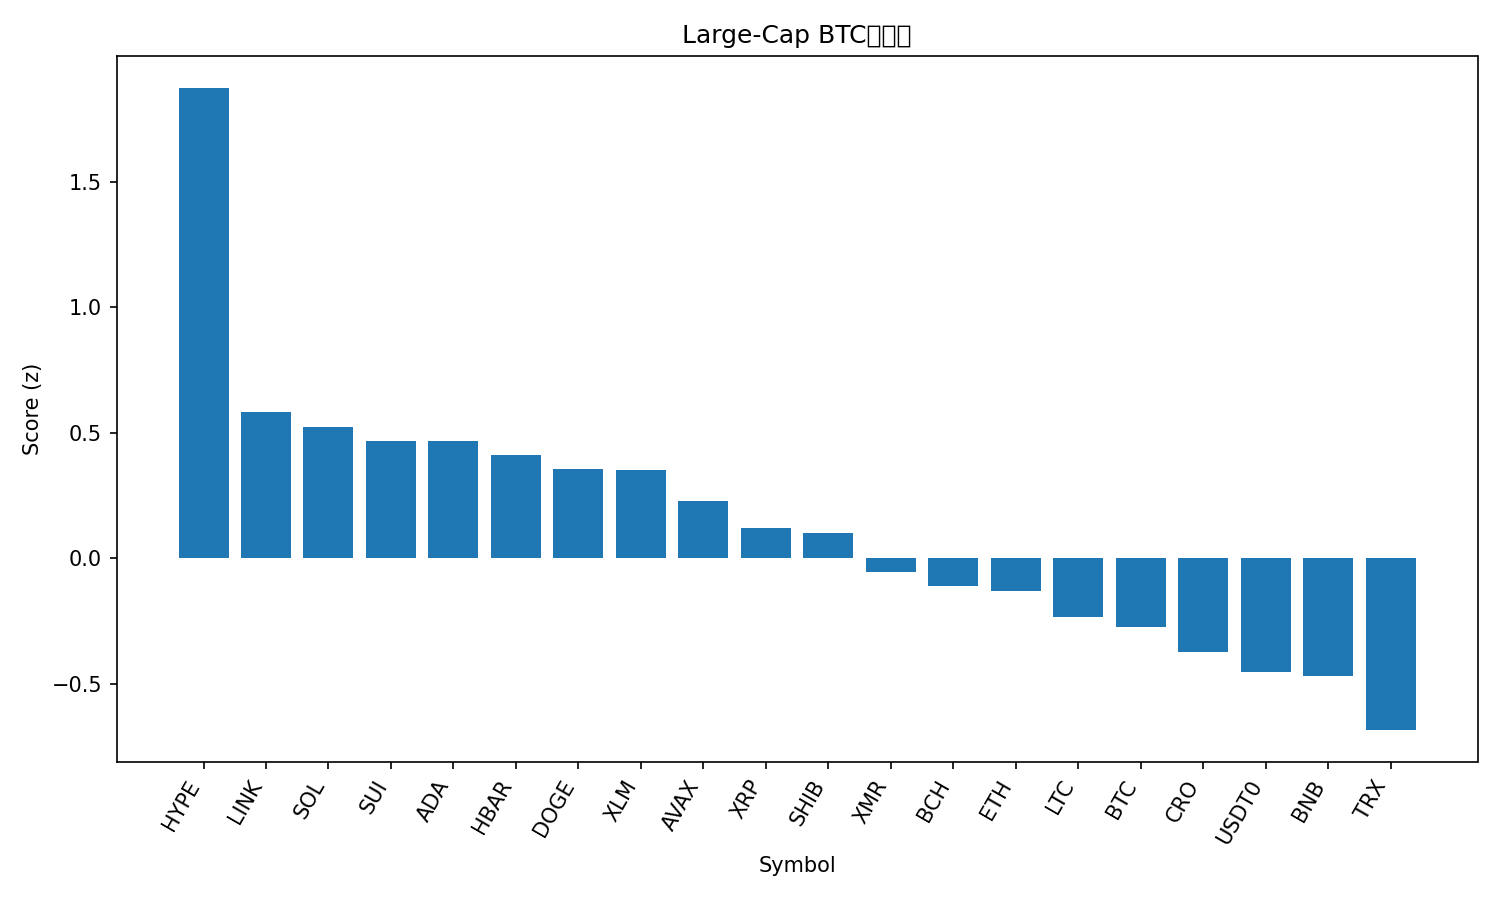

The file beside this chart, header and first rows:
rank, name, symbol, price_btc, price_usd, pct_1h_btc, pct_24h_btc, pct_7d_btc, market_cap_rank, market_cap_usd, volume_usd, score
1, Hyperliquid, HYPE, 0.0003696, 41.27, 1.331, 3.213, 9.843, 16, 11140387258, 283889182, 1.872
2, Chainlink, LINK, 0.0001617, 18.06, 0.5672, 1.145, 2.491, 15, 12547168048, 521788235, 0.5806
3, Solana, SOL, 0.001731, 193.3, 0.5736, -0.3145, -0.159, 6, 105929058299, 5148400609, 0.5212
4, Sui, SUI, 2.23e-05, 2.49, 0.5749, -0.2295, -3.819, 22, 9007971611, 682925967, 0.4668
5, Cardano, ADA, 5.86e-06, 0.655, 0.5507, -0.1601, -1.425, 11, 23936037209, 911698288, 0.4647
6, Hedera, HBAR, 1.53e-06, 0.1705, 0.5147, 0.0269, -1.765, 29, 7232909430, 172732914, 0.4112
7, Dogecoin, DOGE, 1.77e-06, 0.1982, 0.4539, -0.2453, 1.274, 9, 29927548698, 1501173323, 0.3551
8, Stellar, XLM, 2.88e-06, 0.3219, 0.4653, 0.5681, -2.197, 19, 10314551867, 186797704, 0.3496
9, Avalanche, AVAX, 0.0001738, 19.41, 0.4709, -1.194, -7.924, 26, 8255747636, 385788143, 0.2282
10, XRP, XRP, 2.296e-05, 2.56, 0.1865, 3.519, 3.913, 5, 154017581975, 4158188888, 0.1202
11, Shiba Inu, SHIB, 9.0914e-11, 1.015e-05, 0.3209, -0.695, -1.739, 34, 5981398863, 111454428, 0.1013
12, Monero, XMR, 0.002961, 330.7, 0.1713, 0.1229, 1.404, 33, 6083983294, 135557332, -0.05346
13, Bitcoin Cash, BCH, 0.004485, 500.9, 0.1369, -0.1063, 1.487, 20, 9973888216, 270216066, -0.1103
14, Ethereum, ETH, 0.03537, 3950, 0.1336, -0.4624, -2.508, 2, 475737412642, 23130569990, -0.1306
15, Litecoin, LTC, 0.0008626, 96.33, 0.06512, -0.437, 0.9638, 28, 7359910780, 445801445, -0.2335
16, Bitcoin, BTC, 1.0, 111665, 0.0, 0.0, 0.0, 1, 2225441730121, 40396651024, -0.2743
17, Cronos, CRO, 1.37e-06, 0.1526, -0.1296, 4.386, 0.5712, 35, 5487569582, 33325540, -0.3746
18, USDT0, USDT0, 8.96e-06, 1.0, -0.03874, -0.3924, -4.218, 30, 7110370982, 242844611, -0.4536
19, BNB, BNB, 0.00999, 1116, -0.0373, -1.339, -3.473, 4, 155313416862, 1771121835, -0.468
20, TRON, TRX, 2.67e-06, 0.2979, -0.05768, -4.942, -8.934, 10, 28229730278, 1277615166, -0.685
21, Figure Heloc, FIGR_HELOC, 4.48e-06, 0.4998, -0.08724, -50.77, -51.98, 31, 6615383668, 15162870, -2.749
